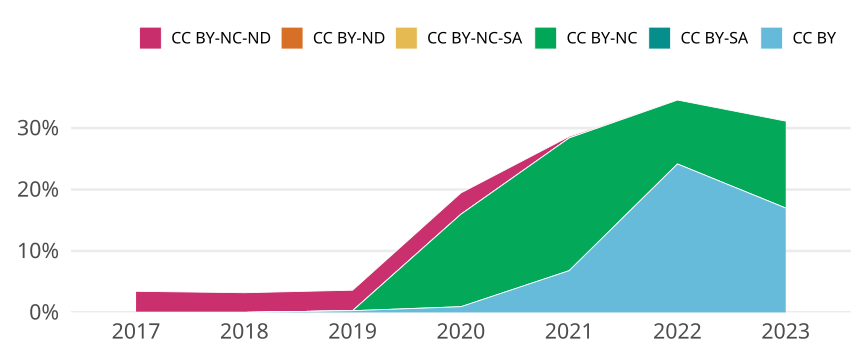

Values plotted in this chart, from the file beside it:
cr_year, jn_all, cc, cc_total, prop
2017, 379, CC BY, 0, 0
2017, 379, CC BY-SA, 0, 0
2017, 379, CC BY-NC, 0, 0
2017, 379, CC BY-NC-SA, 0, 0
2017, 379, CC BY-ND, 0, 0
2017, 379, CC BY-NC-ND, 13, 0.0343
2018, 375, CC BY, 0, 0
2018, 375, CC BY-SA, 0, 0
2018, 375, CC BY-NC, 0, 0
2018, 375, CC BY-NC-SA, 0, 0
2018, 375, CC BY-ND, 0, 0
2018, 375, CC BY-NC-ND, 12, 0.032
2019, 360, CC BY, 1, 0.002778
2019, 360, CC BY-SA, 0, 0
2019, 360, CC BY-NC, 0, 0
2019, 360, CC BY-NC-SA, 0, 0
2019, 360, CC BY-ND, 0, 0
2019, 360, CC BY-NC-ND, 12, 0.03333
2020, 432, CC BY, 4, 0.009259
2020, 432, CC BY-SA, 0, 0
2020, 432, CC BY-NC, 65, 0.1505
2020, 432, CC BY-NC-SA, 0, 0
2020, 432, CC BY-ND, 0, 0
2020, 432, CC BY-NC-ND, 15, 0.03472
2021, 412, CC BY, 28, 0.06796
2021, 412, CC BY-SA, 0, 0
2021, 412, CC BY-NC, 89, 0.216
2021, 412, CC BY-NC-SA, 0, 0
2021, 412, CC BY-ND, 0, 0
2021, 412, CC BY-NC-ND, 1, 0.002427
2022, 298, CC BY, 72, 0.2416
2022, 298, CC BY-SA, 0, 0
2022, 298, CC BY-NC, 31, 0.104
2022, 298, CC BY-NC-SA, 0, 0
2022, 298, CC BY-ND, 0, 0
2022, 298, CC BY-NC-ND, 0, 0
2023, 106, CC BY, 18, 0.1698
2023, 106, CC BY-SA, 0, 0
2023, 106, CC BY-NC, 15, 0.1415
2023, 106, CC BY-NC-SA, 0, 0
2023, 106, CC BY-ND, 0, 0
2023, 106, CC BY-NC-ND, 0, 0
